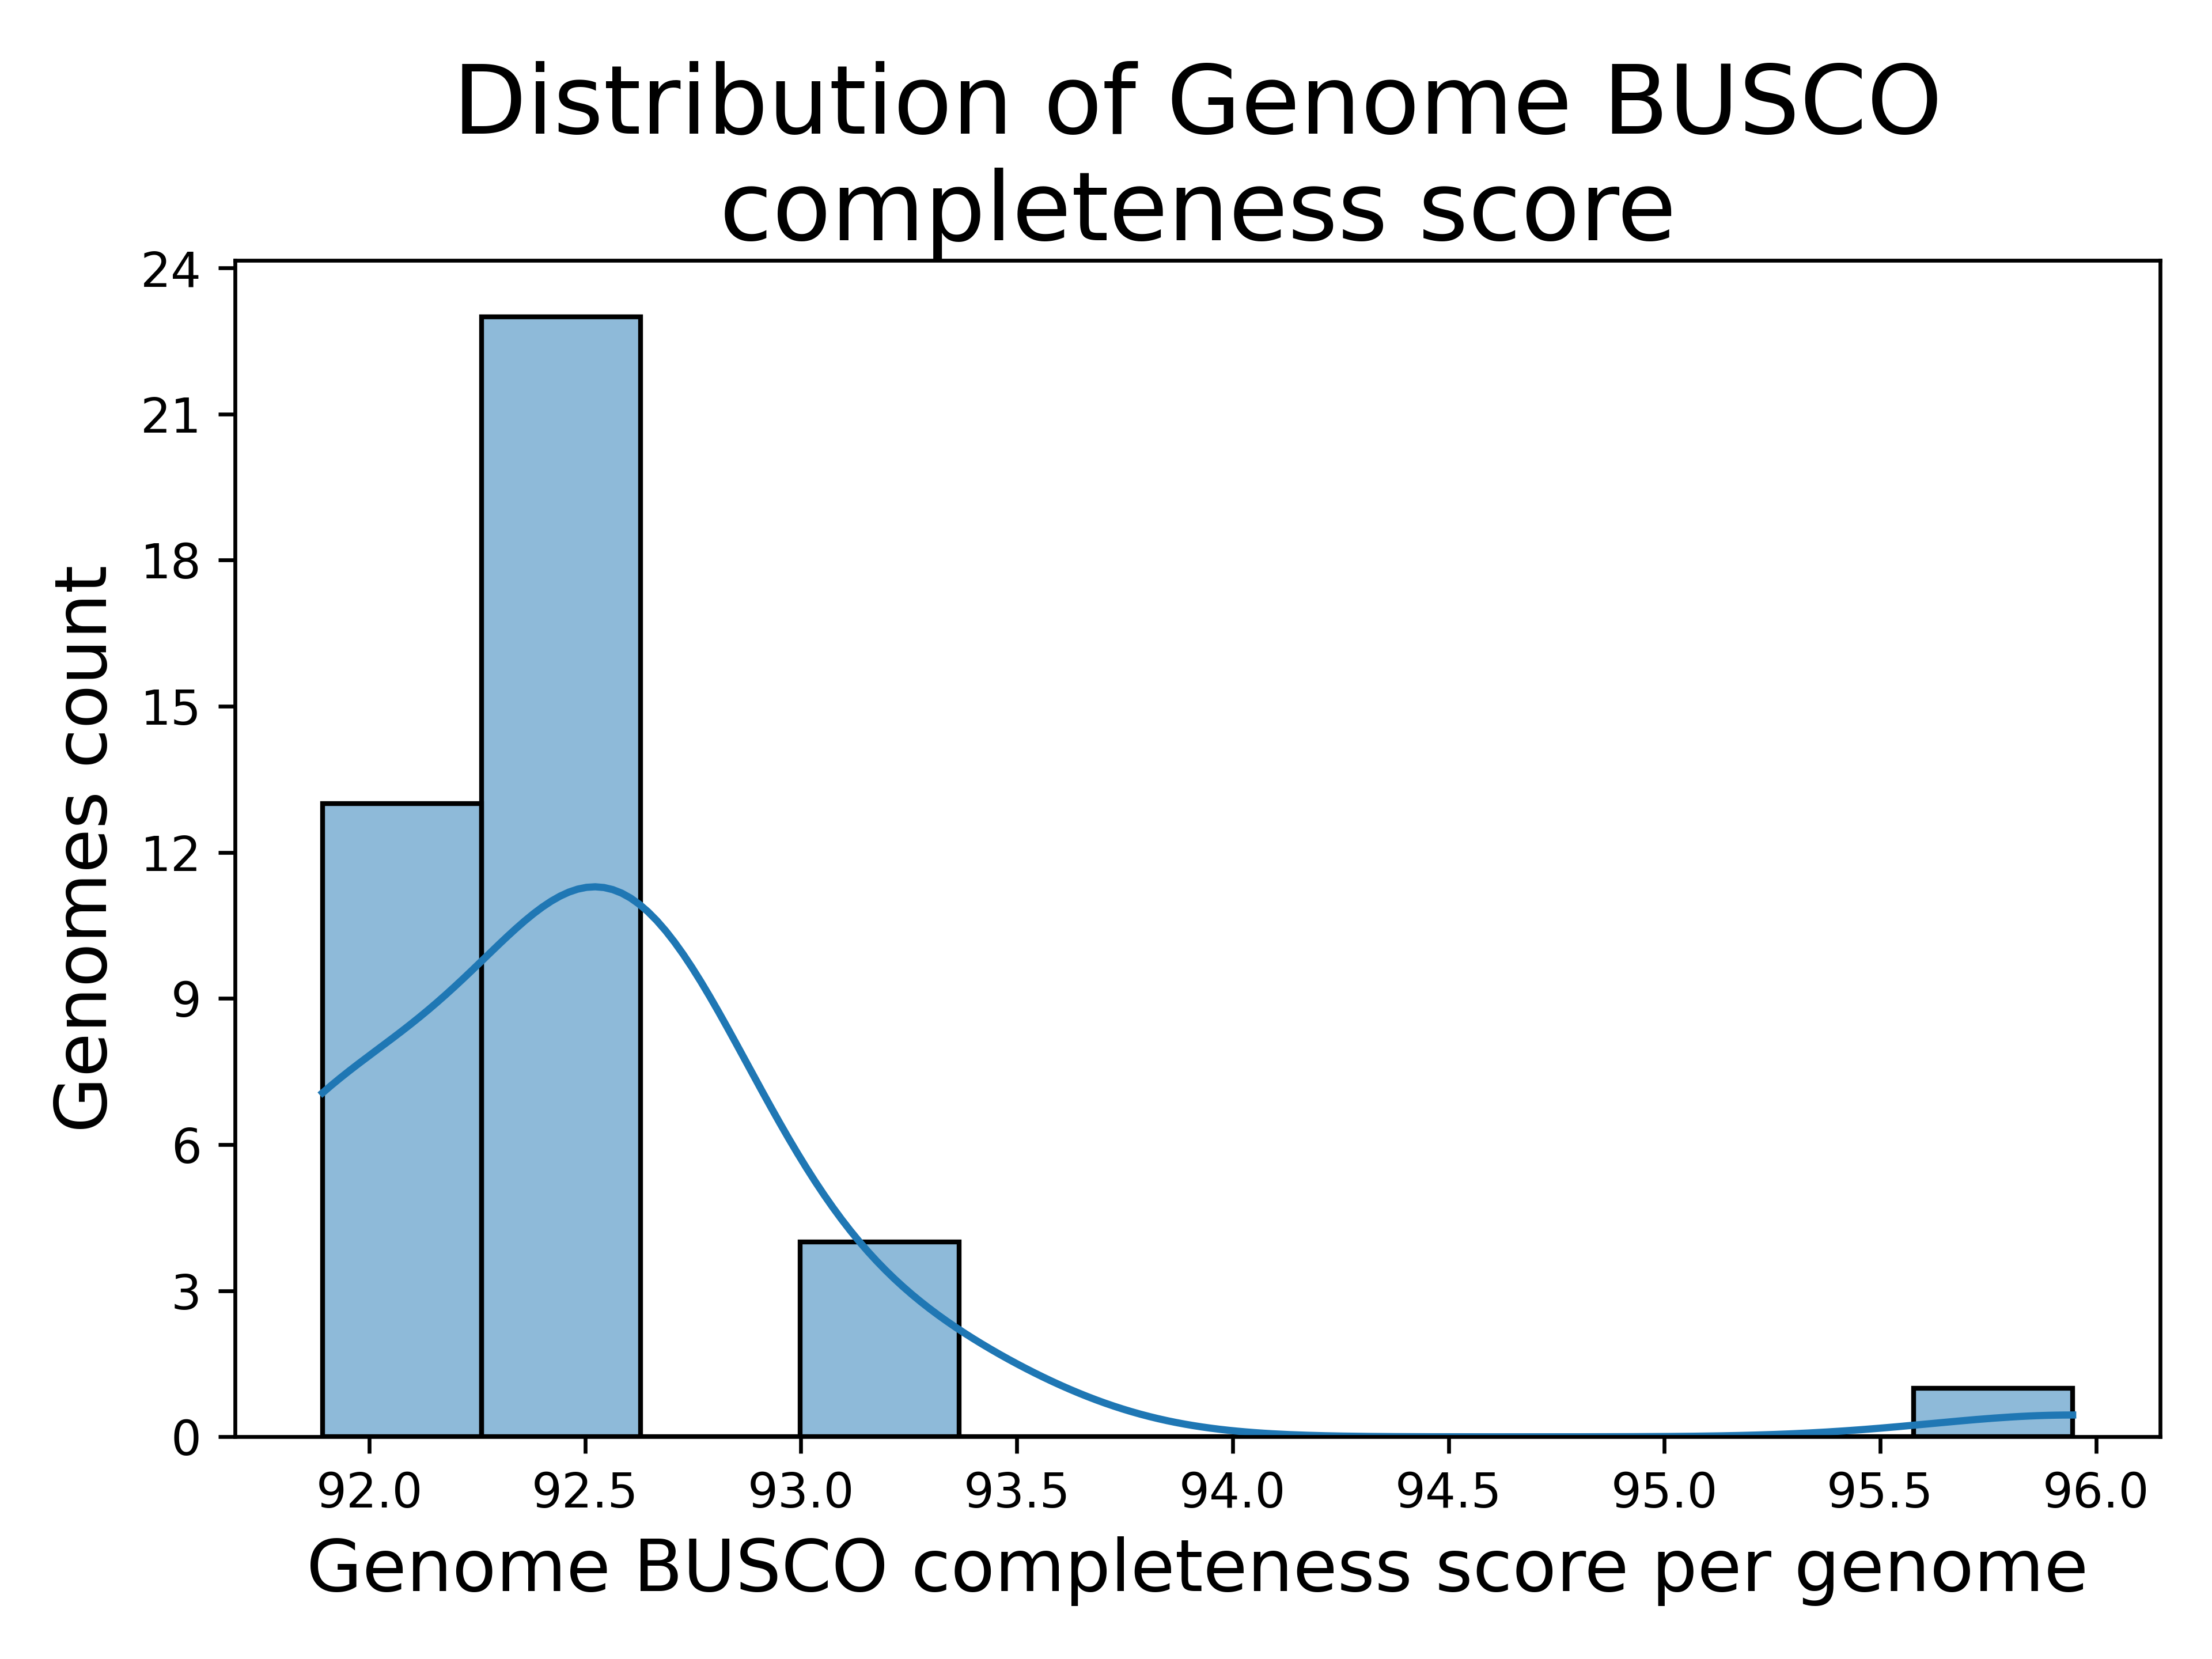

Source data for this figure (header and first rows):
Genome, Genome BUSCO completeness score
Chlamydia_abortus_strain_GIMC_2006CabB57…, 92.57
Chlamydia_abortus_strain_NL2354-2D, 92.57
Chlamydia_abortus_strain_NL2335-4C, 92.57
Chlamydia_abortus_strain_162STDY5437294, 92.57
Chlamydia_abortus_strain_1B_cevac, 92.57
Chlamydia_avium_10DC88, 91.89
Chlamydia_buteonis_strain_IDL17-4553, 92.57
Chlamydia_crocodili_strain_No._12, 92.57
Chlamydia_caviae_GPIC, 92.57
Chlamydia_muridarum_str._Nigg_isolate_CM…, 91.89
Chlamydia_muridarum_str._Nigg_isolate_CM…, 91.89
Chlamydia_gallinacea_08-12743, 91.89
Chlamydia_muridarum_str._Nigg, 91.89
Chlamydia_muridarum_str._Nigg_isolate_CM…, 91.89
Chlamydia_poikilotherma_strain_S15-834K, 92.57
Chlamydia_felis_FeC-56, 93.24
Chlamydia_psittaci_strain_GIMC_2004CpsAP…, 92.57
Chlamydia_psittaci_strain_Ful127, 92.57
Chlamydia_pecorum_E58, 92.57
Chlamydia_psittaci_strain_AMK, 92.57
Chlamydia_psittaci_strain_GIMC_2005CpsCP…, 92.57
Chlamydia_muridarum_str._Nigg_isolate_CM…, 91.89
Chlamydia_psittaci_6BC, 92.57
Chlamydia_psittaci_01DC11, 92.57
Chlamydia_suis_isolate_4-29b, 92.57
Chlamydia_psittaci_strain_NRM_isolate_NR…, 93.24
Chlamydia_psittaci_WSRTE30, 92.57
Chlamydia_serpentis_strain_H15-1957-10C, 93.24
Chlamydia_psittaci_strain_GIMC_2003Cps25…, 92.57
Chlamydia_psittaci_MN, 93.24
Chlamydia_trachomatis_EBour, 92.57
Chlamydia_trachomatis_strain_tet9, 91.89
Chlamydia_trachomatis_strain_E-32931, 92.57
Chlamydia_trachomatis_strain_QH111L, 91.89
Chlamydia_trachomatis_L2b820007, 91.89
Chlamydia_trachomatis_RC-L255, 91.89
Chlamydia_trachomatis_L1115, 91.89
Chlamydia_trachomatis_A2497, 92.57
Chlamydia_trachomatis_L2bUCH-2, 91.89
Chlamydophila_parapsittaci_strain_Rostin…, 92.57
Waddlia_chondrophila_WSU_86-1044, 95.95
